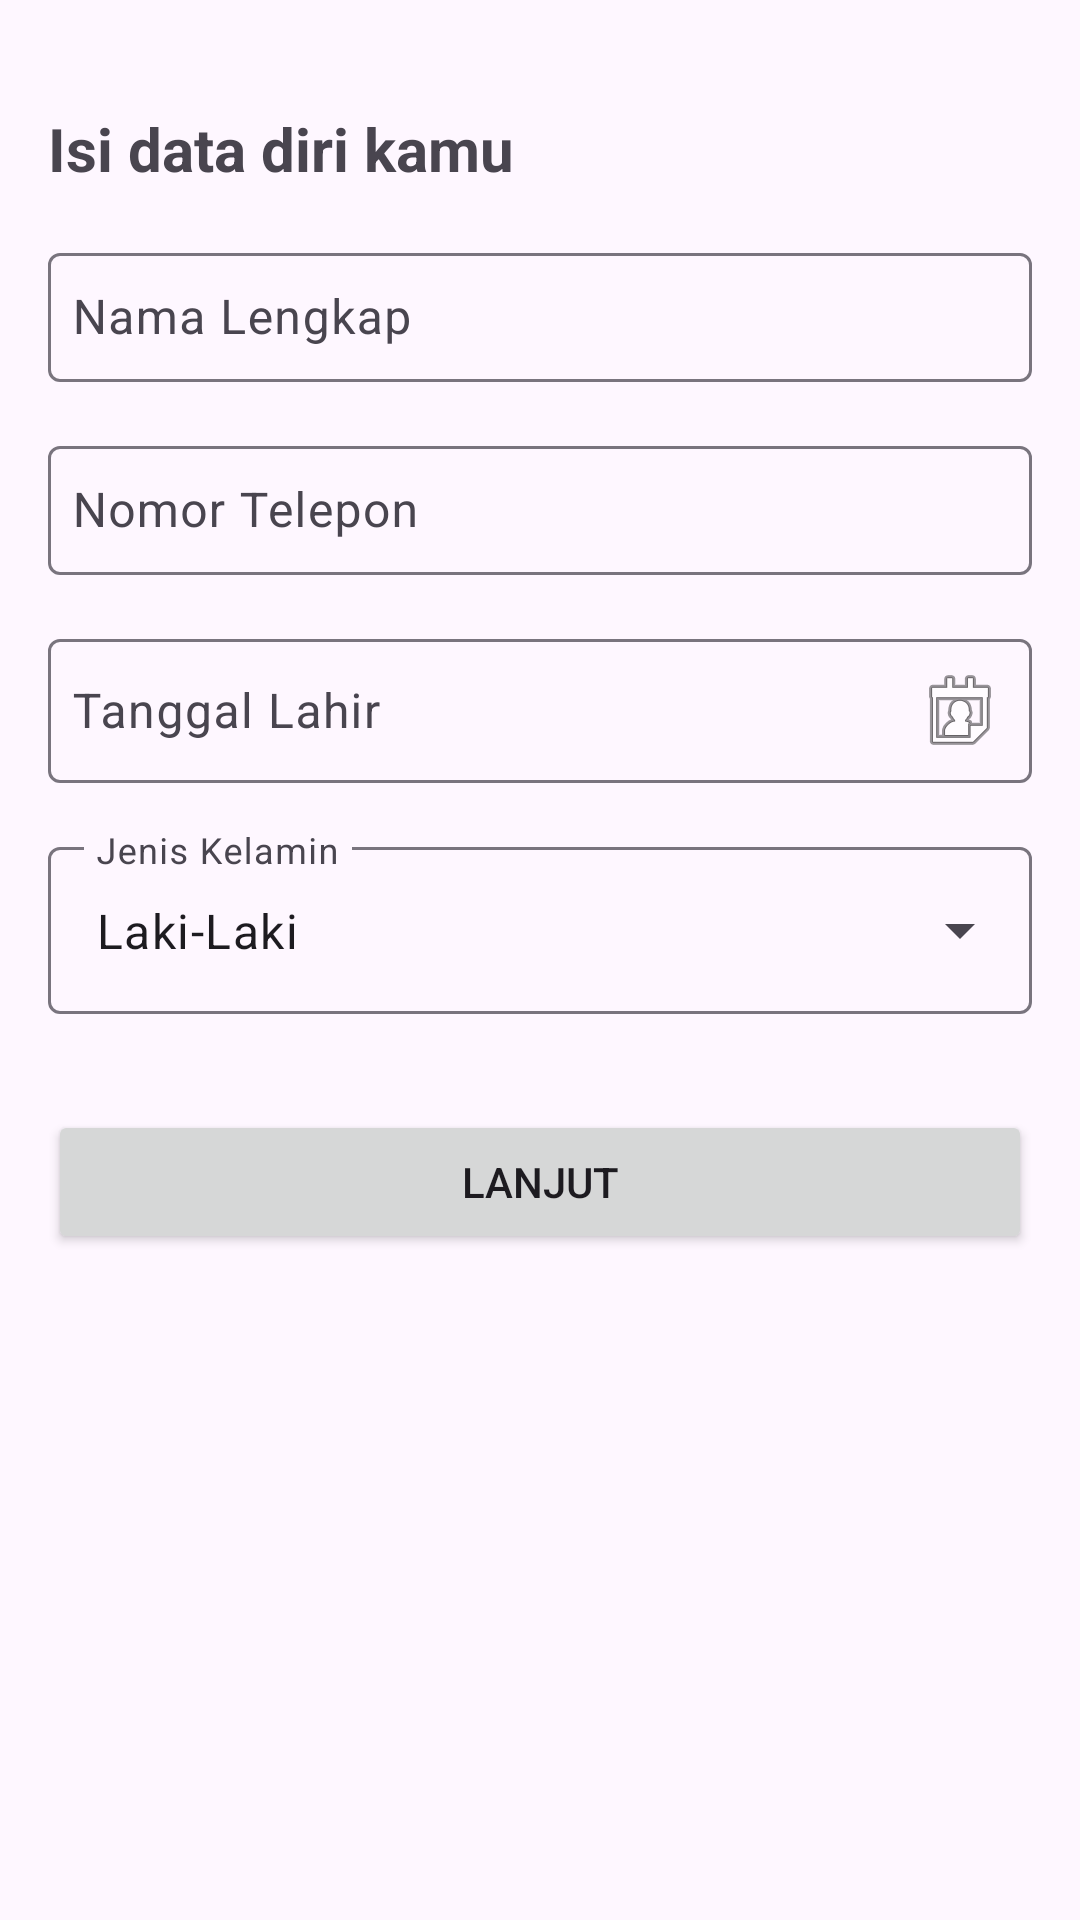

Layout XML and referenced resources for this Android screen:
<!-- AndroidManifest.xml: application theme Theme.Joyjourney -->
<!-- res/layout/activity_register.xml -->
<?xml version="1.0" encoding="utf-8"?>
<androidx.constraintlayout.widget.ConstraintLayout xmlns:android="http://schemas.android.com/apk/res/android"
    xmlns:app="http://schemas.android.com/apk/res-auto"
    xmlns:tools="http://schemas.android.com/tools"
    android:layout_width="match_parent"
    android:layout_height="match_parent"
    tools:context=".register.RegisterActivity">

    <androidx.constraintlayout.widget.Guideline
        android:id="@+id/guideline1"
        android:layout_width="wrap_content"
        android:layout_height="wrap_content"
        android:orientation="vertical"
        app:layout_constraintGuide_begin="16dp" />

    <androidx.constraintlayout.widget.Guideline
        android:id="@+id/guideline2"
        android:layout_width="wrap_content"
        android:layout_height="wrap_content"
        android:orientation="vertical"
        app:layout_constraintGuide_end="16dp" />

    <androidx.constraintlayout.widget.Guideline
        android:id="@+id/guideline3"
        android:layout_width="wrap_content"
        android:layout_height="wrap_content"
        android:orientation="horizontal"
        app:layout_constraintGuide_begin="20dp" />

    <TextView
        android:id="@+id/textView6"
        android:layout_width="wrap_content"
        android:layout_height="wrap_content"
        android:layout_marginTop="16dp"
        android:text="Isi data diri kamu "
        android:textSize="20sp"
        android:textStyle="bold"
        app:layout_constraintStart_toStartOf="@+id/guideline1"
        app:layout_constraintTop_toTopOf="@+id/guideline3" />

    <com.google.android.material.textfield.TextInputLayout
        android:id="@+id/nameEditText"
        style="@style/ThemeOverlay.Material3.TextInputEditText.OutlinedBox"
        android:layout_width="0dp"
        android:layout_height="wrap_content"
        android:layout_marginTop="16dp"
        android:ems="10"
        android:hint="Nama Lengkap"
        app:layout_constraintTop_toBottomOf="@id/textView6"
        app:layout_constraintStart_toEndOf="@id/guideline1"
        app:layout_constraintEnd_toStartOf="@id/guideline2"
        android:inputType="textEmailAddress"
        >
        <com.google.android.material.textfield.TextInputEditText
            android:padding="8dp"
            android:minHeight="43dp"
            android:layout_width="match_parent"
            android:layout_height="wrap_content"
            />
    </com.google.android.material.textfield.TextInputLayout>

    <com.google.android.material.textfield.TextInputLayout
        android:id="@+id/phoneEditText"
        style="@style/ThemeOverlay.Material3.TextInputEditText.OutlinedBox"
        android:layout_width="0dp"
        android:layout_height="wrap_content"
        android:layout_marginTop="16dp"
        android:ems="10"
        android:hint="Nomor Telepon"
        android:inputType="number"
        app:layout_constraintTop_toBottomOf="@id/nameEditText"
        app:layout_constraintEnd_toStartOf="@id/guideline2"
        app:layout_constraintStart_toEndOf="@id/guideline1"
        >
        <com.google.android.material.textfield.TextInputEditText
            android:padding="8dp"
            android:minHeight="43dp"
            android:layout_width="match_parent"
            android:layout_height="wrap_content"
            />
    </com.google.android.material.textfield.TextInputLayout>

    <com.google.android.material.textfield.TextInputLayout
        android:id="@+id/dateEdit"
        style="@style/ThemeOverlay.Material3.TextInputEditText.OutlinedBox"
        android:layout_width="0dp"
        android:layout_height="wrap_content"
        android:layout_marginTop="16dp"
        android:ems="10"
        android:hint="Tanggal Lahir"
        android:inputType="none"
        app:layout_constraintTop_toBottomOf="@id/phoneEditText"
        app:layout_constraintEnd_toStartOf="@id/guideline2"
        app:layout_constraintStart_toEndOf="@id/guideline1"
        >
        <com.google.android.material.textfield.TextInputEditText
            android:padding="8dp"
            android:id="@+id/dateEditText"
            android:minHeight="43dp"
            android:layout_width="match_parent"
            android:layout_height="wrap_content"
            android:focusable="false"
            android:drawableEnd="@android:drawable/ic_menu_my_calendar"
            android:drawablePadding="8dp"
            android:onClick="showDatePickerDialog"
            />
    </com.google.android.material.textfield.TextInputLayout>

    <com.google.android.material.textfield.TextInputLayout
        android:id="@+id/genderLayout"
        style="@style/Widget.Material3.TextInputLayout.OutlinedBox.ExposedDropdownMenu"
        android:layout_width="0dp"
        android:layout_height="wrap_content"
        android:layout_marginTop="16dp"
        android:hint="Jenis Kelamin"
        app:layout_constraintEnd_toStartOf="@id/guideline2"
        app:layout_constraintStart_toEndOf="@id/guideline1"
        app:layout_constraintTop_toBottomOf="@id/dateEdit">

        <AutoCompleteTextView
            android:id="@+id/genderSpinner"
            android:layout_width="match_parent"
            android:layout_height="match_parent"
            android:layout_weight="1"
            android:inputType="none"
            android:text="Laki-Laki" />
    </com.google.android.material.textfield.TextInputLayout>

    <Button
        android:id="@+id/nextButton"
        android:layout_width="0dp"
        android:layout_height="wrap_content"
        android:layout_marginTop="32dp"
        android:text="Lanjut"
        app:layout_constraintEnd_toStartOf="@+id/guideline2"
        app:layout_constraintStart_toStartOf="@+id/guideline1"
        app:layout_constraintTop_toBottomOf="@+id/genderLayout" />


</androidx.constraintlayout.widget.ConstraintLayout>
<!-- resources referenced by this layout -->
<resources>
  <style name="Theme.Joyjourney" parent="Base.Theme.Joyjourney" />
  <style name="Base.Theme.Joyjourney" parent="Theme.Material3.DayNight.NoActionBar">
          <item name="colorPrimary">@color/primary</item>
          <item name="navigationIconTint">@color/primary</item>
      </style>
  <color name="primary">#FF8439</color>
</resources>
